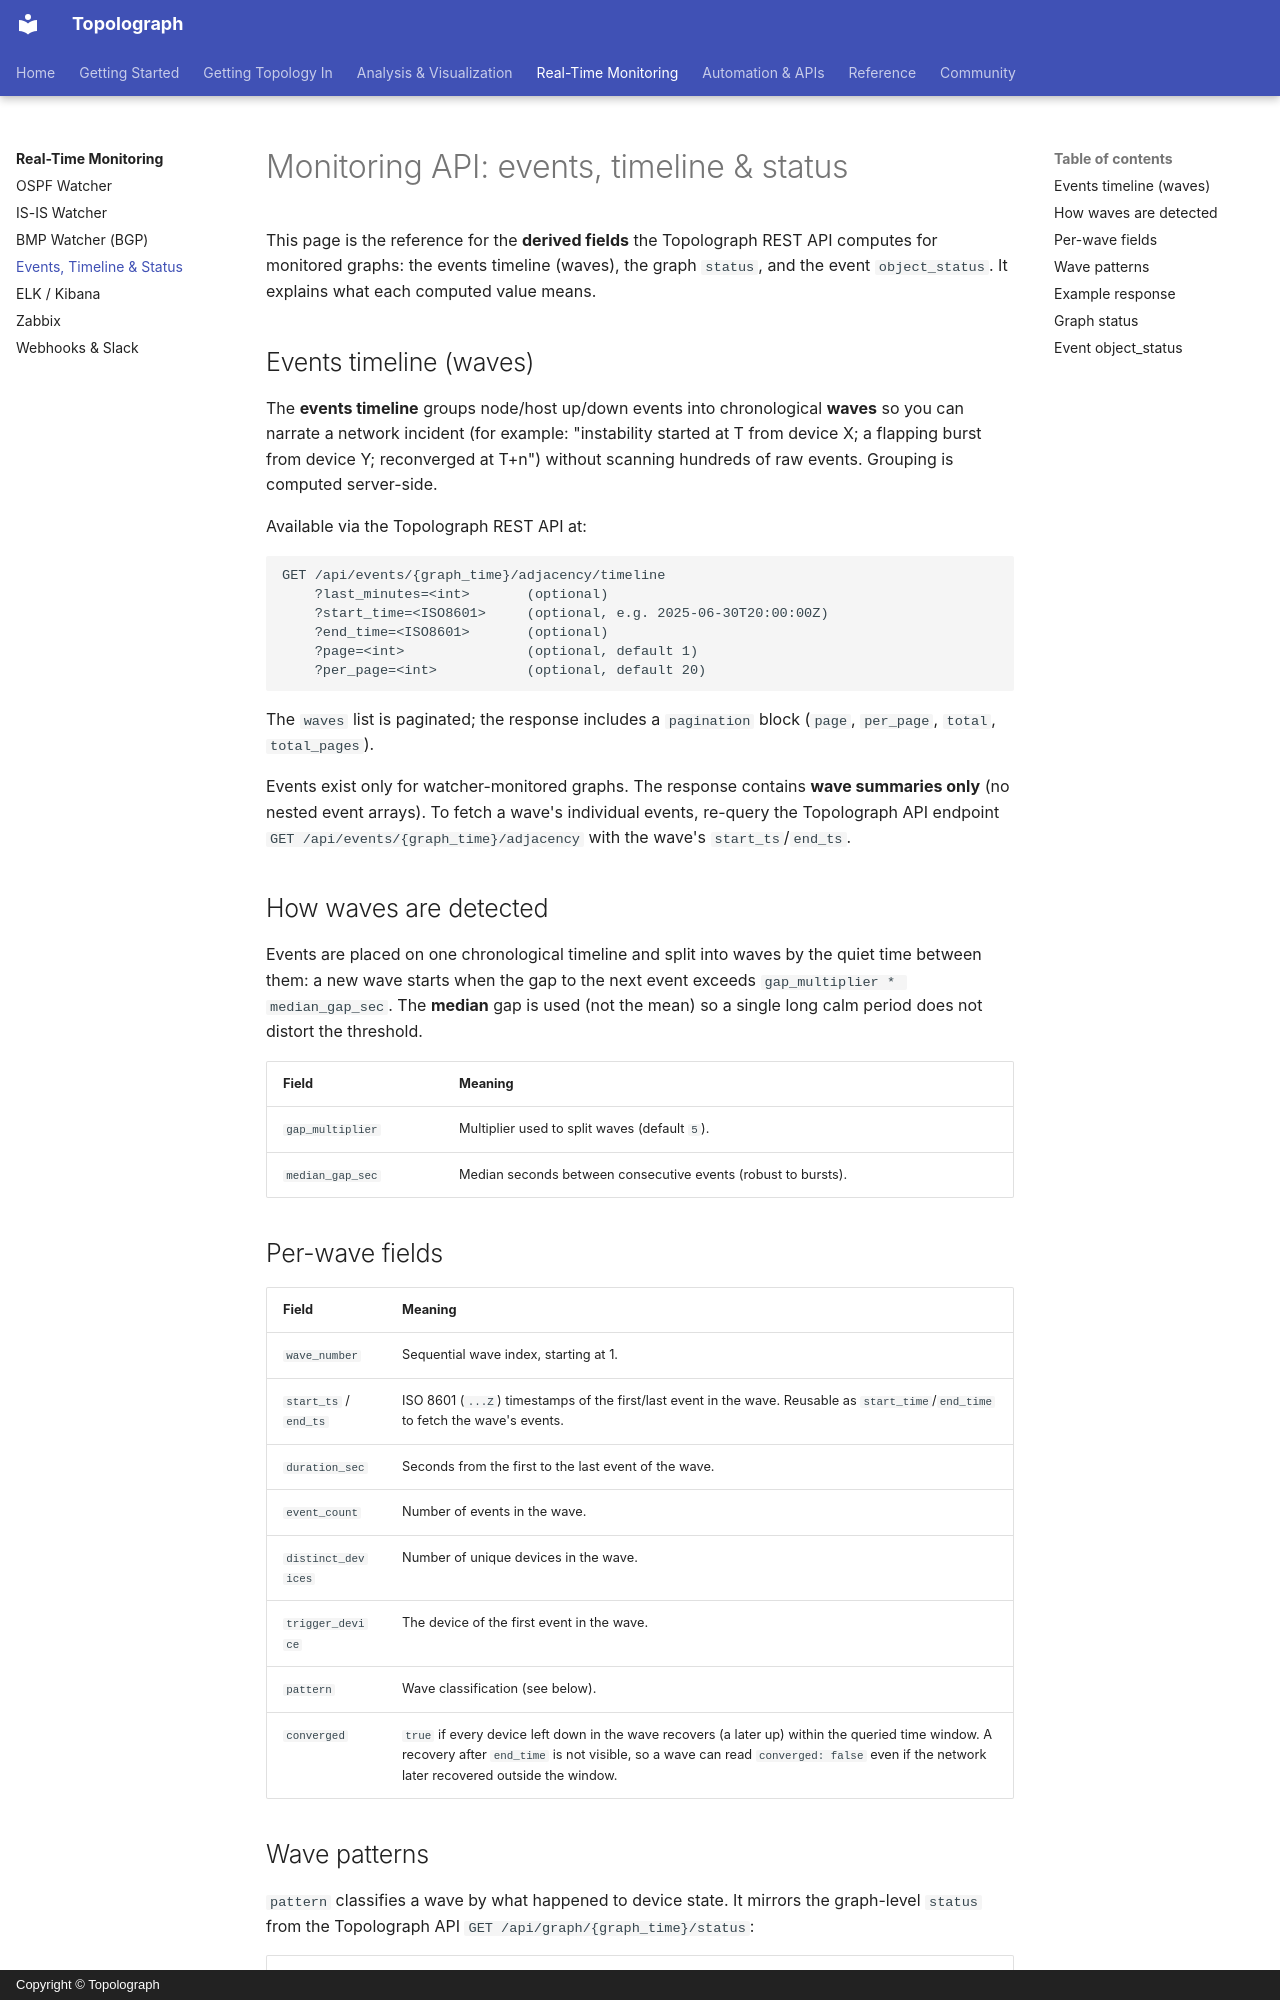

repository: Vadims06/topolograph · page: monitoring/events-timeline/index.html · generator: mkdocs · copyright: Copyright © Topolograph

# Monitoring API: events, timeline & status

This page is the reference for the **derived fields** the Topolograph REST API
computes for monitored graphs: the events timeline (waves), the graph `status`,
and the event `object_status`. It explains what each computed value means.

## Events timeline (waves)

The **events timeline** groups node/host up/down events into chronological
**waves** so you can narrate a network incident (for example: "instability
started at T from device X; a flapping burst from device Y; reconverged at
T+n") without scanning hundreds of raw events. Grouping is computed server-side.

Available via the Topolograph REST API at:

```
GET /api/events/{graph_time}/adjacency/timeline
    ?last_minutes=<int>       (optional)
    ?start_time=<ISO8601>     (optional, e.g. 2025-06-30T20:00:00Z)
    ?end_time=<ISO8601>       (optional)
    ?page=<int>               (optional, default 1)
    ?per_page=<int>           (optional, default 20)
```

The `waves` list is paginated; the response includes a `pagination` block
(`page`, `per_page`, `total`, `total_pages`).

Events exist only for watcher-monitored graphs. The response contains **wave
summaries only** (no nested event arrays). To fetch a wave's individual events,
re-query the Topolograph API endpoint
`GET /api/events/{graph_time}/adjacency` with the wave's `start_ts`/`end_ts`.

## How waves are detected

Events are placed on one chronological timeline and split into waves by the
quiet time between them: a new wave starts when the gap to the next event
exceeds `gap_multiplier * median_gap_sec`. The **median** gap is used (not the
mean) so a single long calm period does not distort the threshold.

| Field | Meaning |
|-------|---------|
| `gap_multiplier` | Multiplier used to split waves (default `5`). |
| `median_gap_sec` | Median seconds between consecutive events (robust to bursts). |

## Per-wave fields

| Field | Meaning |
|-------|---------|
| `wave_number` | Sequential wave index, starting at 1. |
| `start_ts` / `end_ts` | ISO 8601 (`...Z`) timestamps of the first/last event in the wave. Reusable as `start_time`/`end_time` to fetch the wave's events. |
| `duration_sec` | Seconds from the first to the last event of the wave. |
| `event_count` | Number of events in the wave. |
| `distinct_devices` | Number of unique devices in the wave. |
| `trigger_device` | The device of the first event in the wave. |
| `pattern` | Wave classification (see below). |
| `converged` | `true` if every device left down in the wave recovers (a later up) within the queried time window. A recovery after `end_time` is not visible, so a wave can read `converged: false` even if the network later recovered outside the window. |
